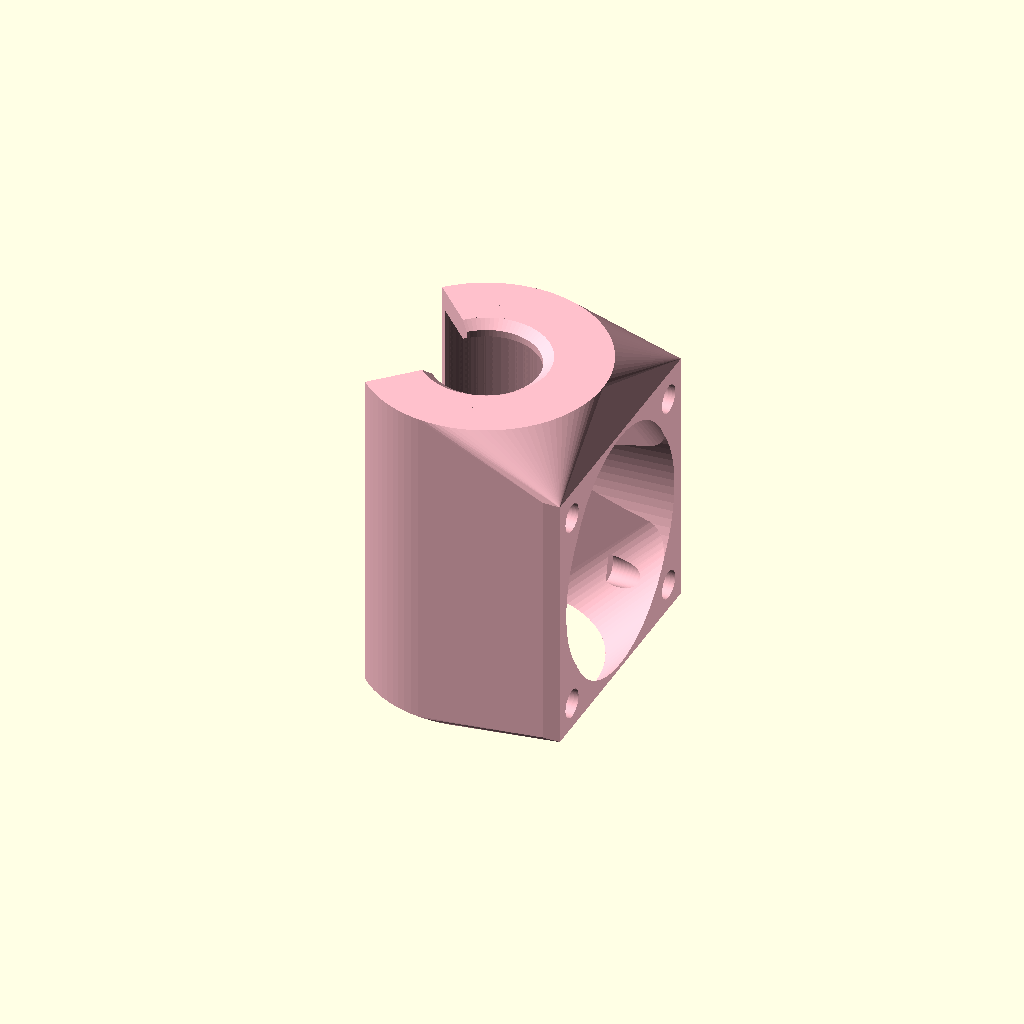
Cell 1: rendered with the file's own defaults.
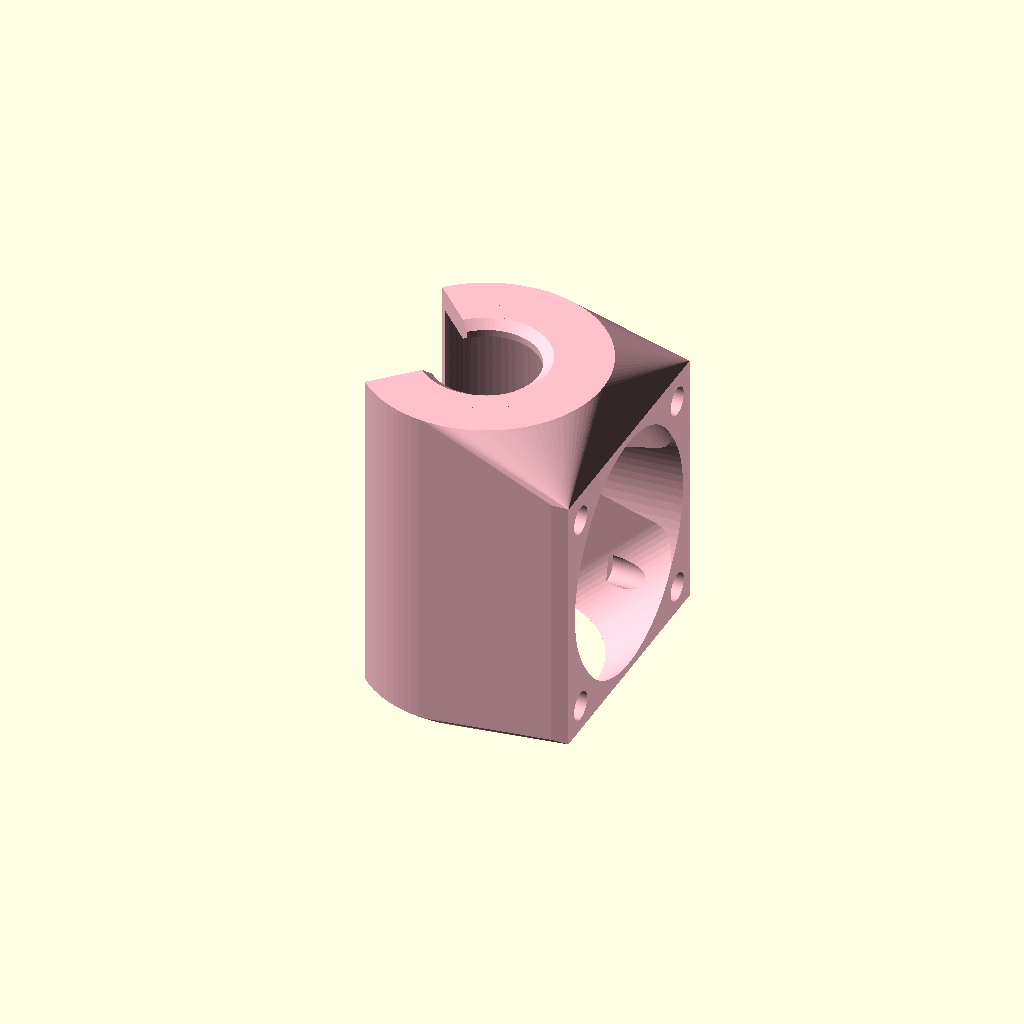
Cell 2 — sprv set to 2, the other parameters unchanged.
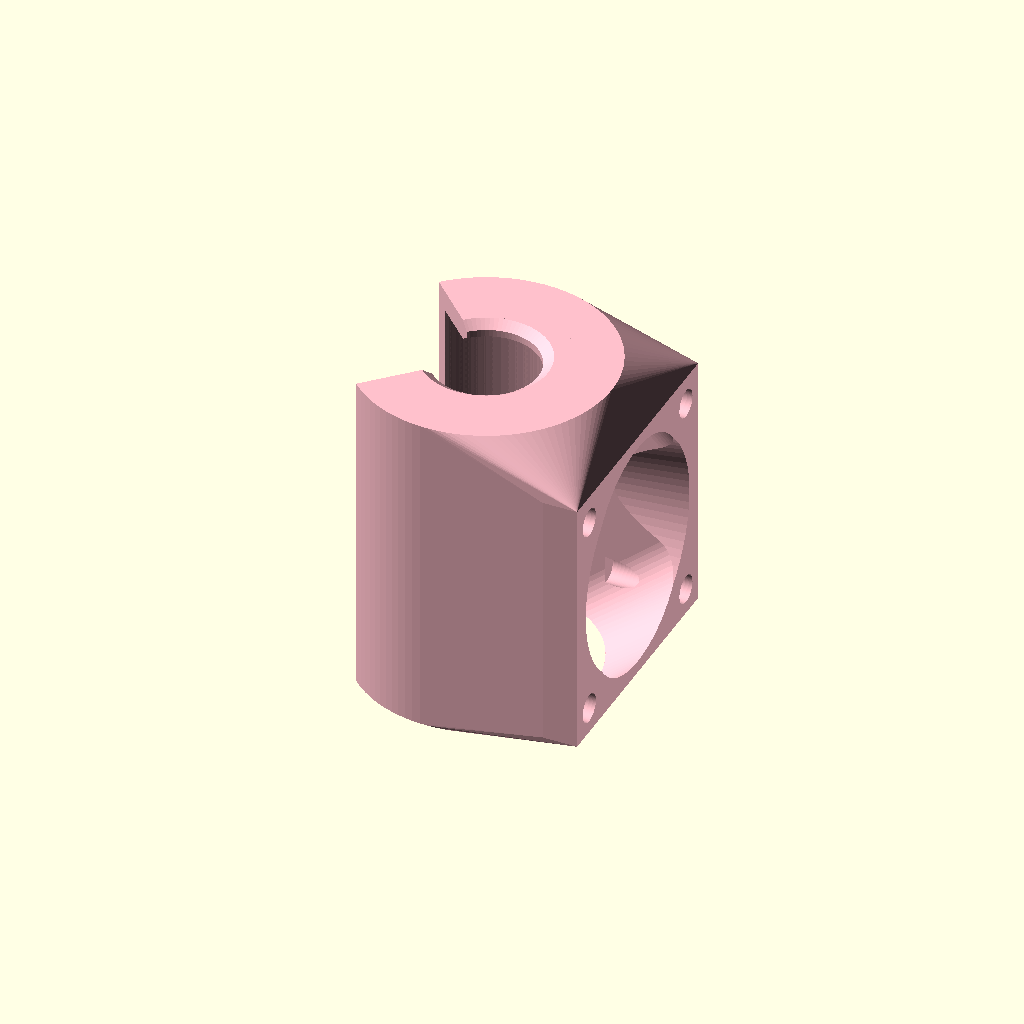
Cell 3: grp = 4 (everything else at default).
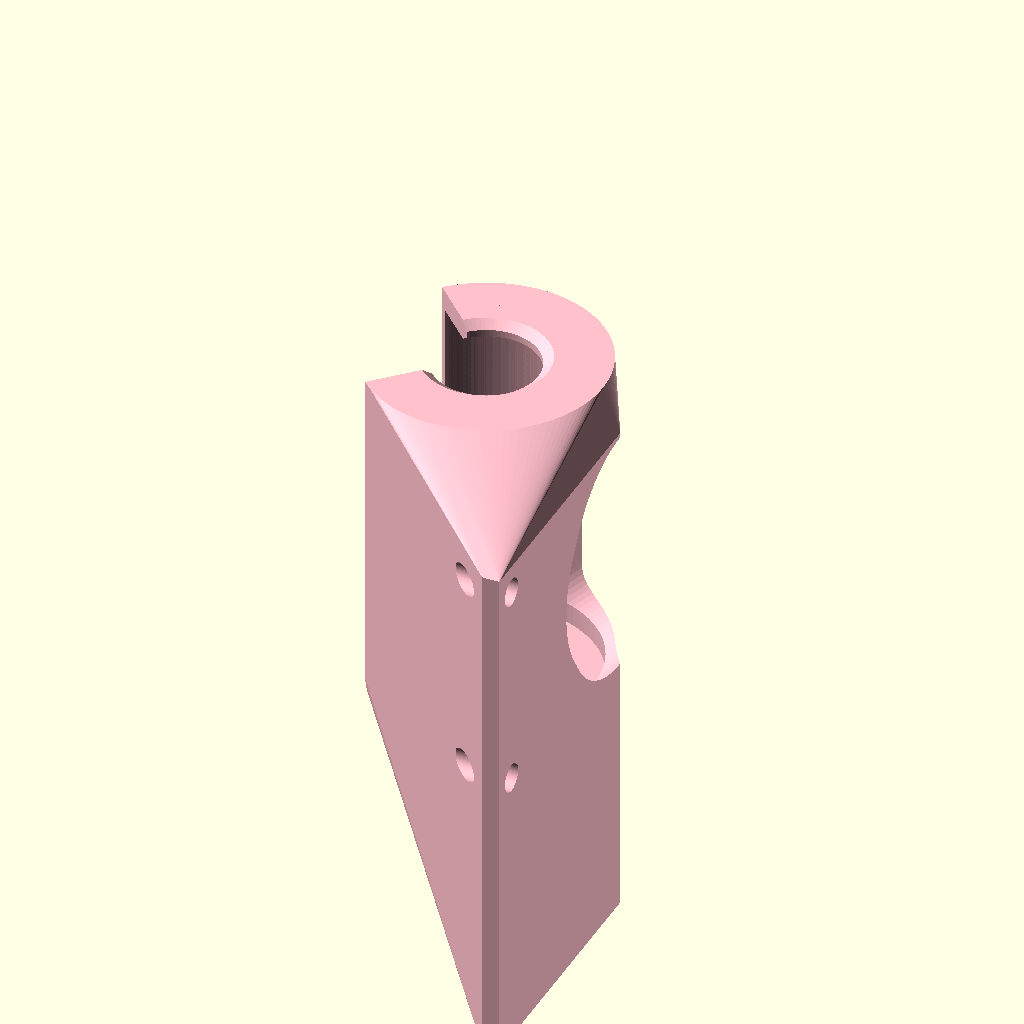
Cell 4: the same model with xv = 60.
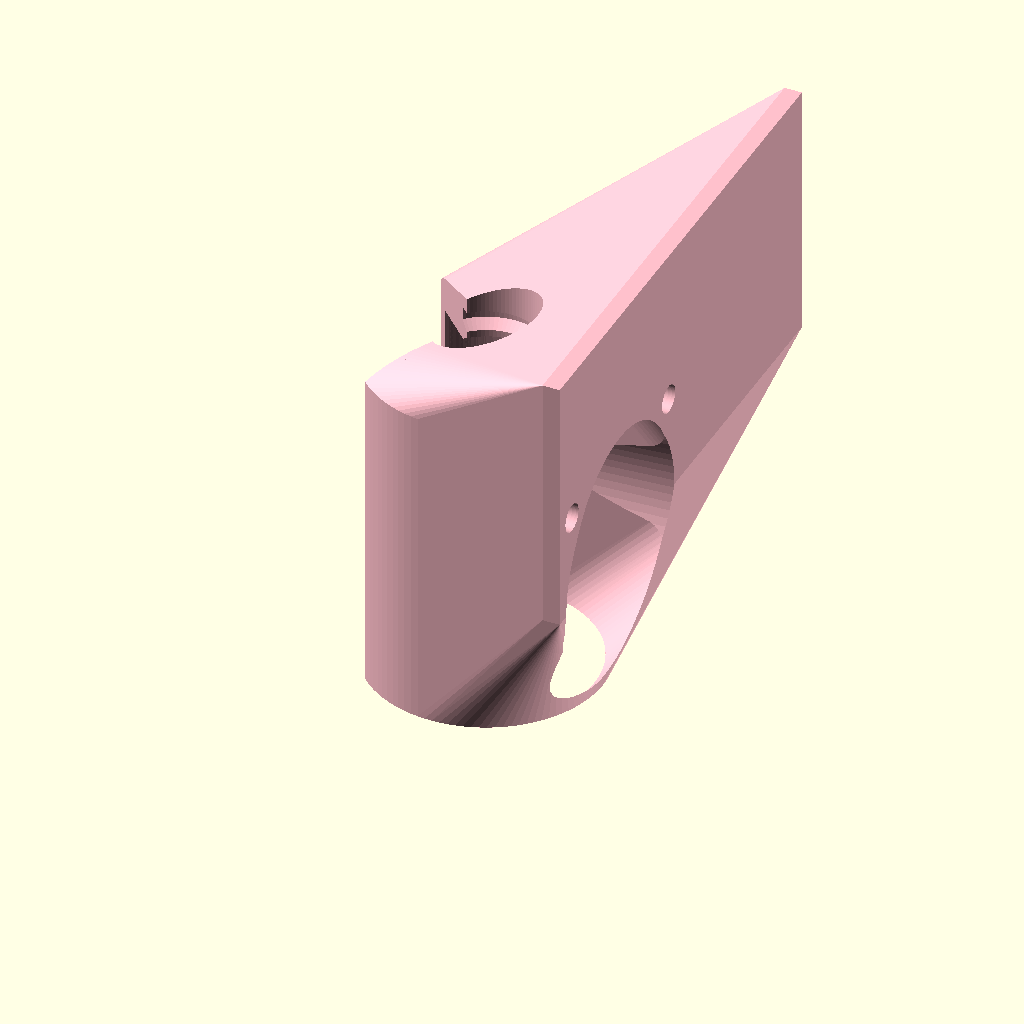
Cell 5: yv = 60 (everything else at default).
All cells are drawn from one camera (rotation 55°, 0°, 25°, orthographic, colour scheme Cornfield), so only the parameter changes between them.
The OpenSCAD source (inputs/thingiverse/files/thing-769025/customizable-fan-shroud.scad):
/*customizable_fan_shroud.scad 
Copyright (C) 2015 Andrés Cabrera
Águilas (Spain),(local city info in: http://www.spain.info/en/que-quieres/ciudades-pueblos/otros-destinos/aguilas.html)

ORIGINAL THINGS:
http://www.thingiverse.com/thing:94086
and a lot of more designs this thing you can find on Thingiverse
http://www.thingiverse.com/search/page:3?q=Fan+Shroud&sa=             

This program is free software;  you can redistribute it and/or modify it under the terms of the GNU General Public License as published by the Free Software Foundation;  either version 2 of the License, or (at your option) any later version.

This program is distributed in the hope that it will be useful, but WITHOUT ANY WARRANTY;  without even the implied warranty of MERCHANTABILITY or FITNESS FOR A PARTICULAR PURPOSE.  See the GNU General Public License for more details.

You should have received a copy of the GNU General Public License along with this program;  if not, write to the Free Software Foundation, Inc., 51 Franklin Street, Fifth Floor, Boston, MA 02110-1301, USA.

This thing is designed for a J-head full metal type, as you can see from the following website:(http://es.aliexpress.com/item/All-Metal-short-distance-J-head-hotend-for-3D-Printer-bowden-extruder-RepRap-MakerBot-Kossel-Delta/1849267580.html?recommendVersion=1) and you can customize it for use with 25*25 mm, 30*30 mm or 35*35 mm fan, and different measures of the hot end.
//
//                       ***** CUSTOMICE VARIALBES*****
*/
//    ***************************BUILDING OPTIONS***************************  
//
mt="BLIND"; /* finish top side: mt="OPEN" => open top face
               finish top side: mt="BLIND" => blind top face  */
mtt="NO";   /* fan, fastening with screws and nuts: mtt="YES" => with screws and nuts  
               fan, fastening with screws         : mtt="NO" => without nuts */
sprv=1;     // Desired separation between the heat sink and fan(mm)(To this measure the
            // program will add the thickness of the wall)
grp=2;      // Desired thickness of the wall of the piece ( 1,50-3,00 mm, máx=10 mm)
//
//
//    *********************************DIMENSIONES****************************** 
                  
                                    //FAN MEASURES//
//
xv=30;           // fan housing, length "x" (width mm)
yv=30;           // fan housing, length "y" (height mm)
zv=10;           // fan housing, length "z" (thinckness mm)
dtv1=3;          // Diameter of the screws    (M3=3.00; M4=4.00;  M5=5.00)
dts1=6.1;        // Maximum diameter locknut  (M3=6.10; M4=7.66;  M5=8.79)
ets=2.15;        // Thickness locknut         (M3=2.15; M4=2.90;  M5=3.70)
tl=.25;          // Tolerance for screws and nuts (approx. 0.25 ≤ tl ≤ 0.30 )
dav=28.50;       // Maximum diameter of the fan blades
angulo= 90;      // Opening angle of the air outlet nozzle (between 80 - 110)
angulo_bisel=60; // angle bevel  of the clamp upper (between 40 - 70 )
//
                   /* WALL THICKNESS OF THE FIXING HOLES OF THE FAN,*/  
//
epavx=1.40;     //Thickness from the face "x"
epavy=1.40;     //Thickness from the face "y"
//                              
//EXTRUDER MEASURES  (cooling zone)
//
dcr=25;       //Diameter body cooler(heat shink) (Ø fins)
hcr=35.60;    //heat shink body height (fin area to the top slot)
dgce=11.95;   //diameter trhroat of the extruder. Slot located above the uppermost fin
hgcr=2.40;    //height trhroat of the extruder (height of the Slot)
//
//                              //End of customice variables//
// 
                        //// Calculated variables (don´t change)////
//
rcr=dcr/2;                  //Radius of the heat shink  (fins)
rgcr=dgce/2;                //Radius of the trhroat of the extruder
dtv=dtv1+tl;                //Diameter of screws + tolerance
dts=dts1+tl;                //Maximum diameter of the nut
rtv=dtv/2;                  //Radius of the fan fastening screws
rts=dts/2;                  //Radius of the locknut
stvr=sprv+rcr;              //Total separation between heat shink and fan
ventilador=[xv,yv,grp];     //Fan body(frame)
//pi=3.14159265358979323846;  //Pi number 
Atp=hcr+hgcr;               //Total height of the piece
Gtp=dcr+grp;                //Total thickenss (Diameter) of the holder body  
Rtp=Gtp/2;                  //Total radius of the holder body
//
////////* Distances "x" and "y"  from the center of the hole of the clamping screw  to the external side of the  frame the fan *//////////////////////////////////////////////
 //            
deax=rtv+epavx;              //distance  "x"
deay=rtv+epavy;              //distance  "y"
//

pcv=(Atp-hgcr)-(hcr/2-yv/2);     //"x" and "y" position of the center of the fan
rt=rcr-((rcr-(rgcr+hgcr))/2);    //Radius of the nozzle
rtp=hgcr/2;                      //Radius of the small nozzle ends
rtt=rcr-rt;                      //Radius of the big nozzle ends
rltt=rgcr+hgcr/2;                //Radius of position of the small nozzle ends
ang=angulo/2;                    //opening half angle of the air outlet of the nozzle
angb= angulo_bisel;              //Angle Bezel
rmin= rgcr;
rmax=rgcr+(rgcr*tan(90-angb));
//
//                              
//                               coordinates of the fan screw 
//
xt=rcr-grp/2;                  // coord. x all screws
ytd=xv/2-deax;                 // coord. y right screws
zts=(hcr+(hcr/2-yv/2))-deay;   // coord. z top screws
zti=(hcr/2-yv/2);              // coord. z lower screws 
//

//
//                            ** End of variables **
//   
module cuerpo(){       // BODY PARTS
   difference()
    {
        //Cuerpo
        hull()
        {
            cylinder(h=Atp, r=Rtp, $fn=100, center=false);
            translate ([stvr,-(xv/2),pcv]) rotate (90,[0,1,0] )
            cube(ventilador, center=false);
        }
            union()
        {//Agujero para alojamiento de Extrusor
            color ("red")cylinder(h=hcr+hgcr*4, r=rgcr, $fn=90, center=false);
            //Agujeros de los tornillos del ventilador
            TN();
            //Agujero  tubo ventilador
            translate([0,0,hcr/2]) rotate([0,90,0]) color ("blue") 
            cylinder(h=(2*stvr), r1=(dav/2-grp), r2=dav/2, $fn=90, center=false);
            translate([0,0,-hgcr]) color ("green")
            cylinder(h=Atp, r=rcr, $fn=90, center=false);
            color ("gray")
            {
                hull()
                {
                    translate([rcr+grp+sprv,0,hcr/2]) rotate(90, [0,1,0])
                    cylinder(h=(grp), r1=dav/2-grp, r2=dav/2-grp, $fn=90, center=false);
                    cylinder(h=Atp-hgcr, r=rcr, $fn=100, center=false);
                }
            }
        }
    }
}
  
module T_Cerrada(){    // NOZZLE, TOP FACE BLIND
    color("red"){
        hull()
        {// Cuerpo de la tobera
            rotate([0,0,180-ang])translate([0,0,-Atp/1.5])color("green")
            cube([dcr,1,Atp*2.5], center=false);
            rotate([0,0,180+ang])translate([0,-1,-Atp/1.5])color("silver")
            cube([dcr,1,Atp*2.5], center=false);
        }
    }
}

module T_Abierta(){    // NOZZLE, TOP FACE OPEN        
    difference(){
        translate([0,0,Atp/2]) color("green")
        cylinder(h=Atp*1.5, r=(rcr), $fn=90, center=true);
        difference(){color("red")
            translate([0,-dcr/2,-Atp/2])
            cube([dcr/2,dcr,Atp*2], center=false);
                union(){//interiores//
            }
        }
       translate([0,0,Atp/2]) color("pink")
        cylinder(h=Atp*2, r=rgcr+hgcr, $fn=90, center=true);
    }
     difference(){
        color("red"){
            hull(){// Cuerpo de la tobera
                rotate([0,0,180-ang])translate([0,0,-Atp/1.5])color("green")
                cube([dcr,1,Atp*2.5], center=false);
                rotate([0,0,180+ang])translate([0,-1,-Atp/1.5])color("silver")
                cube([dcr,1,Atp*2.5], center=false);
            }
        }
        //terminaciones pequeñas de la abrazadera
        translate ([-cos(ang)*rltt,sin(ang)*rltt,-Atp/1.4]) color("brown")
        cylinder(h=Atp*2.6,r=rtp, $fn=90, center=false);
        translate ([-cos(ang)*rltt,-sin(ang)*rltt,-Atp/1.4]) color("blue")
        cylinder(h=Atp*2.6,r=rtp, $fn=90, center=false);
    }
    //terminaciones grandes de la abrazadera
    translate([0,rcr-rtt,-Atp/2])color("yellow")//Sup.
    cylinder(h=Atp*2.5,r=rtt, $fn=90, center=false);
    translate([0,-rcr+rtt,-Atp/2])color("black")//inf.
    cylinder(h=Atp*2.5,r=rtt, $fn=90, center=false);
        
   
 }

module BSL(){          // BEZEL CLAMP
    rmin= rgcr;
    rmax=rgcr+(rgcr*tan(90-angb));
    hmax=hgcr*sin(ang);
        difference()
    {
        conos();
        tubo();
    }
}    
module conos(){        // BEZEL TRAINING CONES
    translate([0,0,hcr+hgcr*2/3])
    cylinder(h=hgcr, r1=rmin, r2=rmax, $fn=90, center=false);
    translate([0,0,hcr+hgcr/3])
    mirror([0,0,1])
    {
        cylinder(h=hgcr, r1=rmin, r2=rmax, $fn=90, center=false);
    }
}
module tubo(){         // TUBE FOR BUILD THE BISEL
  difference()
    {
        translate([0,0,hcr])color("red")
        cylinder(h=hcr,r=rmax,center=true,$fn=90);
        cylinder(h=hcr*4,r=rmax-rmax*sin(ang)/3,center=false, $fn=90);
    }
}
module Tn_in(){        // BOTTOM SCREW HOLES
    color ("magenta") translate([rcr/1.5,ytd,zti+deay]) rotate([0,90,0])
    cylinder(h=rcr+sprv+zv, r=rtv, center=false, $fn=90);    
    mirror([00,90,00]){
        color ("magenta") translate([rcr/1.5,ytd,zti+deay]) rotate([0,90,0])
        cylinder(h=rcr+sprv+zv, r=rtv, center=false, $fn=90); 
    }
}
module TN(){           // HOLES ALL SCREWS
    //INFERIORES
    Tn_in();
    //SUPERIORES
    translate([00,00,zts])
    mirror([00,00,90])
    {
        Tn_in();
    }
}
module AT(){           // HOLES FOR HOUSING NUTS
    
    //INFERIORES
    color ("yellow") translate([xt,ytd,zti+deay]) rotate([90,0,90])
    cylinder(h=ets+tl, r=rts, center=false, $fn=6);
    color ("green") translate([xt+(ets+tl)/2,ytd*1.15,(zti+deay)]) rotate([0,00,0])
    cube([ets+tl,3*grp,(rtv/cos(60))*tan(60)],center=true);
    mirror([00,90,00]){
        color ("yellow") translate([xt,ytd,zti+deay]) rotate([90,0,90])
        cylinder(h=ets+tl, r=rts, center=false, $fn=6);   
        color ("green") translate([xt+(ets+tl)/2,ytd*1.15,(zti+deay)]) rotate([0,00,0])
        cube([ets+tl,3*grp,(rtv/cos(60))*tan(60)],center=true);
        
        //SUPERIORES
        translate([00,00,zts])
        mirror([00,00,90]){
            color ("yellow") translate([xt,ytd,zti+deay]) rotate([90,0,90])
            cylinder(h=ets+tl, r=rts, center=false, $fn=6);
            color ("green") translate([xt+(ets+tl)/2,ytd*1.15,(zti+deay)]) rotate([0,00,0])
            cube([ets+tl,3*grp,(rtv/cos(60))*tan(60)],center=true);
            mirror([00,90,00]){
                color ("yellow") translate([xt,ytd,zti+deay]) rotate([90,0,90])
                cylinder(h=ets+tl, r=rts, center=false, $fn=6);   
                color ("green") translate([xt+(ets+tl)/2,ytd*1.15,(zti+deay)]) rotate([0,00,0])
                cube([ets+tl,3*grp,(rtv/cos(60))*tan(60)],center=true);
            }
        }
    }
}
module cdr_compr(){    // TABLE OF CHECKING THE CORRECT POSITION OF MODULES
color("cyan")translate([xt,-xv/2,(hcr/2-yv/2)])rotate([0,00,0])
cube([1,30,30],center=false); 
 }                          
module PIEZA() {     /////////////////////////FINISHED thing//////////////////////////////
    if (mt=="OPEN")
    {
      if (mtt=="YES")
      {
          color("olive")
          difference()
          {
              cuerpo();
              union()
              {
                  T_Abierta();
                  BSL();
                  AT();
              }
          }
      }
      else if(mtt=="NO")
      {
          color("brown")
          difference()
          {
              cuerpo();
              union()
              {
                  T_Abierta();
                  BSL();
              }
          }
      }
  }
  else if (mt=="BLIND")
  {
      if (mtt=="YES")
      {
          color("green")
          difference()
          {
              cuerpo();
              union()
              {
                  T_Cerrada();
                  BSL();
                  AT();
              }
          }
      }
      else if (mtt=="NO")
      {
          color("pink")
          difference()
          {
              cuerpo();union()
              {
                  T_Cerrada();
                  BSL();
              }
          }
      }
  }
}
//
//building the fan support
//
PIEZA();
Parameter table extracted from the source (name, type, default, range or options):
mt: string, default "BLIND"
mtt: string, default "NO"
sprv: number, default 1
grp: number, default 2
xv: number, default 30
yv: number, default 30
zv: number, default 10
dtv1: number, default 3
dts1: number, default 6.1
ets: number, default 2.15
tl: number, default 0.25
dav: number, default 28.5
angulo: number, default 90
angulo_bisel: number, default 60
epavx: number, default 1.4
epavy: number, default 1.4
dcr: number, default 25
hcr: number, default 35.6
dgce: number, default 11.95
hgcr: number, default 2.4
